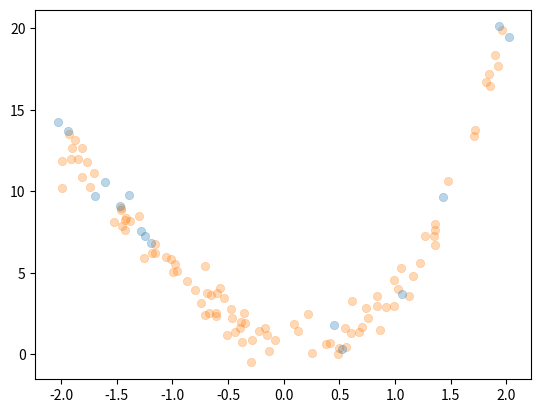

The matplotlib source for this figure: (Note: this script raises an exception after producing the figure.)
import math
import numpy as np
import matplotlib as mpl
import matplotlib.pyplot as plt

def f(x):
  """The true polynomial that generated the data D
  Args:
    x: Input data
  Returns:
    Polynomial evaluated at x 
  """
  return x ** 3 + (2 * x - .5) ** 2 + .5

def generate_data(n, minval, maxval, variance=1., train=False, seed=0):
  """Generate the datasets. Note that we don't want to extrapolate, 
  and such, the eval data should always lie inside of the train data.
  Args:
    n: Number of datapoints to sample. n has to be atleast 2.
    minval: Lower boundary for samples x
    maxval: Upper boundary for samples x
    variance: Variance or squared standard deviation of the model
    train: Flag deciding whether we sample training or evaluation data
    seed: Random seed
  Returns:
    Tuple of randomly generated data x and the according y
  """
  # Set numpy random number generator
  rng = np.random.default_rng(seed)

  # Sample data along the x-axis
  if train:
    # We first sample uniformly on the x-Axis
    x = rng.uniform(minval, maxval, size=(n - 2,))
    # We will sample on datapoint beyond the min and max values to 
    # guarantee that we do not extrapolate during the evaluation
    margin = (maxval - minval) / 100
    min_x = rng.uniform(minval - margin, minval, (1,))
    max_x = rng.uniform(maxval, maxval + margin, (1,))
    x = np.concatenate((x, min_x, max_x))
  else:
    x = rng.uniform(minval, maxval, size=(n,))
  eps = rng.standard_normal(n)

  # 
  return x, f(x) + variance * eps

def polynomial_features(x, degree):
  """
  Calculates polynomial features function of degree n.
  The feature function includes all exponents from 0 to n.
  Args:
    x: Input of size (N, D)
    degree: Polynomial degree
  Returns:
    Polynomial features evaluated at x of dim (degree, N)
  """
  # TODO: Your code here

def fit_w(x, y, lam, degree):
  """
  Fit the weights with the closed-form solution of ridge regression.
  Args:
    x: Input of size (N, D)
    y: Output of size (N,)
    lam: Regularization parameter lambda
    degree: Polynomial degree
  Returns:
    Optimal weights
  """
  # TODO: Your code here

def predict(x, w, degree):
  """
  Calculate the generalized linear regression estimate given x, 
  the feature function, and weights w.
  Args:
    x: input of size (N, D)
    w: Weights of size (M)
    degree: Polynomial degree
  Returns:
    Generalized linear regression estimate
  """
  # TODO: Your code here

def calc_mse(x, y):
  """
  Calculates the mean squared error (MSE) between x and y
  Args:
    x: Data x of size (N,)
    y: Data y of size (N,)
  Returns:
    MSE 
  """
  # TODO: Your code here

%matplotlib inline

# Settings
n_train = 15
n_test = 100
minval = -2.
maxval = 2


train_data = generate_data(n_train, minval, maxval, train=True, seed=1001)
test_data = generate_data(n_test, minval, maxval, train=False, seed=1002)

def plot_linear_regression(x, y, labels, eval_quantity):
  """Plotting functionality for the prediction of linear regression 
  for K different polynomial degrees.
  Args:
    x: Data of size (K, N). The first dimension denotes the different 
      polynomial degrees that has been experimented with
    y: Data of size (K, N)
  """
  K = x.shape[0]
  colors = mpl.colormaps['Reds'].resampled(K+1)(range(1, K+1))
  fig = plt.figure()
  plt.scatter(test_data[0], test_data[1], color="tab:orange", linewidths=0.5, label="Test", alpha=0.3)
  plt.scatter(train_data[0], train_data[1], color="tab:blue", linewidths=0.5, label="Train", alpha=0.3)
  for i in range(K):
    plt.plot(x[i], y[i], label=f"{eval_quantity}={labels[i]}", color=colors[i], lw=2.5)
  plt.xlabel("x")
  plt.ylabel("y")
  plt.legend()

def plot_mse(mse, labels):
  """Plotting functionality of the MSE for K different polynomial degrees."""
  fig = plt.figure()
  plt.plot(labels, mse)
  plt.scatter(labels, mse)
  plt.xticks(labels)
  plt.ylabel("MSE")
  plt.xlabel("Polynomial Degree")

# Evaluate regression for different polynomial degrees
degrees = [0, 1, 3, 5, 7, 9]
xs, ys, mse = [], [], []
for degree in degrees:
  w = fit_w(
      train_data[0], train_data[1], 
      lam=0., # Edge case resulting in linear least squares regression
      degree=degree
  )
  # Predict the test data
  y_test = predict(test_data[0], w, degree)
  mse.append(calc_mse(y_test, test_data[1]))
  
  # Run regression over the whole interval
  xs.append(np.linspace(minval, maxval, 100))
  ys.append(predict(xs[-1], w, degree))
xs = np.stack(xs)
ys = np.stack(ys)

plot_linear_regression(xs, ys, labels=degrees, eval_quantity="k")
plot_mse(mse, degrees)

def avg_prediction(x, ws, degree=3):
  """
  Approximation of the average prediction using the M function estimations
  Args:
    x: input data of size (N,)
    ws: The weights obtained from ridge regression of size (M, degree)
    degree: The polynomial degree
  Returns:
    The average prediction as a scalar
  """
  # TODO: Your code here


def calc_bias(x_q, ws, degree):
  """Estimate the bias.
  Args:
    x_q: Queries x of size (N,)
    ws: The weights obtained from ridge regression of size (M, degree)
    degree: The polynomial degree
  Returns:
    Bias
  """
  # TODO: Your code here

def calc_variance(x_q, ws, degree):
  """Estimate the model variance
  Args:
    x_q: Queries x of size (N,)
    ws: The weights obtained from ridge regression of size (M, degree)
    degree: The polynomial degree
  Returns:
    Model variance
  """
  # TODO: Your code here

%matplotlib inline

# Settings
n = 20
m = 25
degree = 9
train_datasets = []
seed = 3001
for i in range(m):
  train_datasets.append(generate_data(n_train, minval, maxval, train=True, seed=seed))
  seed += 1
eval_points = np.linspace(minval, maxval, n)

# Estimate the bias and variance
biases = []
vars = []
xs, ys = [], []
lambdas = [0.0001, 0.001, 0.01, 0.1, 1., 10]
for l in lambdas:
  w_maps = []
  for data in train_datasets:
    w = fit_w(
      data[0], data[1],
      l,
      9
    )
    w_maps.append(w)
  bias = calc_bias(eval_points, w_maps, degree)
  biases.append(bias)
  var = calc_variance(eval_points, w_maps, degree)
  vars.append(var)
  xs.append(np.linspace(minval, maxval, 100))
  ys.append(predict(xs[-1], w_maps[0], degree))

biases = np.array(biases)
vars = np.array(vars)
xs = np.stack(xs)
ys = np.stack(ys)

# Plot the bias and variance for different lambas
plt.figure()
plt.plot(lambdas, biases, label="Bias")
plt.plot(lambdas, vars, label="Variance")
plt.plot(lambdas, biases + vars, label="Total Err.")
plt.xscale("log")
plt.xlabel(r"$\lambda$")
plt.ylabel("Error")
plt.legend()

# Calculate predictions
plot_linear_regression(xs, ys, labels=lambdas, eval_quantity=r"$\lambda$")

%matplotlib inline

# Settings
n_train = 15
n_test = 100
minval = -2.
maxval = 2
degree = 3


train_data = generate_data(n_train, minval, maxval, train=True, seed=4001)
test_data = generate_data(n_test, minval, maxval, train=False, seed=4002)

# TODO: Your code here